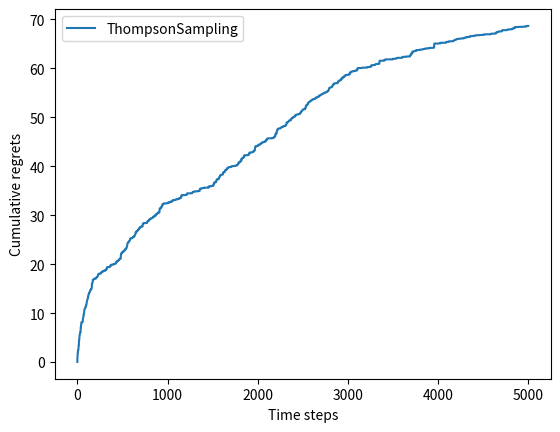

Source code (Python):
import numpy as np
import matplotlib.pyplot as plt

class BernoulliBandit:
    def __init__(self, K):
        self.probs = np.random.uniform(size=K)
        self.best_idx = np.argmax(self.probs)
        self.best_prob = self.probs[self.best_idx]
        self.K = K

    def step(self, l):
        if np.random.rand() < self.probs[l]:
            return 1
        else:
            return 0


class Solver:
    def __init__(self, bandit):
        self.bandit = bandit
        self.counts = np.zeros(self.bandit.K)
        self.regret = 0.
        self.actions = []
        self.regrets = []

    def update_regret(self, k):
        self.regret += self.bandit.best_prob - self.bandit.probs[k]
        self.regrets.append(self.regret)

    def run_one_step(self):  # this method should be implement in subclass
        raise NotImplementedError

    def run(self, num_steps):
        for i in range(num_steps):
            k = self.run_one_step()
            self.counts[k] += 1
            self.actions.append(k)
            self.update_regret(k)


class EpsilonGreedy(Solver):
    def __init__(self, bandit, epsilon=0.01, init_prob=1.0):
        super(EpsilonGreedy, self).__init__(bandit)
        self.epsilon = epsilon
        self.estimates = np.array([init_prob] * self.bandit.K)

    def run_one_step(self):
        if np.random.random() < self.epsilon:
            k = np.random.randint(0, self.bandit.K)
        else:
            k = np.argmax(self.estimates)
        r = self.bandit.step(k)
        self.estimates[k] += 1. / (self.counts[k] + 1) * (r - self.estimates[k])
        return k

def plot_results(solvers, solver_names):
    for idx, solver in enumerate(solvers):
        time_list = range(len(solver.regrets))
        plt.plot(time_list, solver.regrets, label=solver_names[idx])
    plt.xlabel('Time steps')
    plt.ylabel('Cumulative regrets')
    plt.legend()
    plt.show()

class ThompsonSampling(Solver):
    def __init__(self, bandit):
        super(ThompsonSampling, self).__init__(bandit)
        self._a = np.ones(self.bandit.K)  # 列表,表示每根拉杆奖励为1的次数
        self._b = np.ones(self.bandit.K)  # 列表,表示每根拉杆奖励为0的次数

    def run_one_step(self):
        samples = np.random.beta(self._a, self._b)  # 按照Beta分布采样一组奖励样本
        k = np.argmax(samples)  # 选出采样奖励最大的拉杆
        r = self.bandit.step(k)

        self._a[k] += r  # 更新Beta分布的第一个参数
        self._b[k] += (1 - r)  # 更新Beta分布的第二个参数
        return k

bandit_10_arm = BernoulliBandit(10)
np.random.seed(1)
thompson_sampling_solver = ThompsonSampling(bandit_10_arm)
thompson_sampling_solver.run(5000)
print('汤普森采样算法的累积懊悔为：', thompson_sampling_solver.regret)
plot_results([thompson_sampling_solver], ["ThompsonSampling"])